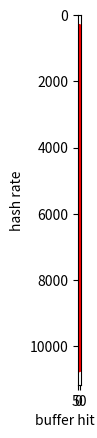

Write the Python code that produced this figure.
#!/usr/bin/env python

import matplotlib.pyplot as plt
import numpy as np
import math


hash_rate_js_miner = [[429.3688278231,429.55326460481103,429.03724043246956,430.40371868812946,430.0890284288848,429.95958379912287,429.55326460481103,430.2185510239202,430.31111493609876, 429.9410980695645, 430.2000430200043, 429.88565041698905, 429.55326460481103, 427.60626015564867, 428.3755997258396, 430.7930900788352, 430.16303178904803, 429.9410980695645, 430.1815366084487, 430.5148958153952, 429.79326943740057, 430.5705059203445, 430.5705059203445, 430.1075268817204, 430.1260269258893, 429.7009281540048, 430.5148958153952, 430.2000430200043, 430.40371868812946, 430.3296324984939, 430.66322136089576, 429.978071118373, 430.05203629639186, 430.44077134986225, 430.6817692407081, 430.2000430200043, 430.1075268817204, 430.3296324984939, 429.79326943740057, 429.978071118373, 429.99656002751976, 430.42224422158137, 430.05203629639186, 430.1260269258893, 429.77479800584496, 430.01505052676845, 430.7559767391773, 430.070531567177, 430.36667240488896, 430.070531567177, 430.2000430200043, 429.8486932599725, 429.5163645734903, 429.77479800584496, 429.9410980695645, 430.05203629639186, 430.070531567177, 430.070531567177, 427.89901583226356, 429.9226139294927, 425.4051984515251, 429.99656002751976, 429.46102641185314, 429.62708369135595, 430.25557180965495, 430.34815165468865, 429.6455424274973, 430.25557180965495, 430.25557180965495, 430.03354261632404, 429.95958379912287, 429.7009281540048, 430.23706062040185, 430.42224422158137, 430.05203629639186, 430.16303178904803, 429.9041313787026, 430.070531567177, 430.45930007317804, 423.405876873571],
[433.99010502560543,436.7575122292103,438.09690703583635,441.306266548985,444.01030103898404,445.49382991045576,448.1290611696168,449.68072668405426,451.6711833785005, 453.7822752643282, 455.1868542036506, 456.5167769915544, 458.16915605241456, 459.1789879695105, 460.2991944764097, 461.78711613945967, 463.306152705708, 463.7573621481241, 464.25255338904367, 465.3110604439068, 466.3961568956672, 466.9188028201895, 467.4207721791156, 468.3182690956774, 468.95516788595006, 469.43948924983573, 470.14574518100613, 470.18995674252403, 471.2091226086137, 471.43126532151615, 471.8984474541079, 472.2550177095631, 472.1881197469072, 472.79088459174505, 472.85795347077743, 473.64183204660634, 473.73158368468427, 474.0235115661737, 474.20333839150226, 473.9111890431733, 474.4508231721782, 474.00104280229414, 474.31579945928, 475.37554668187863, 474.6535029428518, 474.74363843524503, 474.81126252314704, 475.37554668187863, 474.9014579474759, 475.4659566375047, 475.7373929590866, 475.42074736141484, 474.4733345985955, 473.77647226038755, 476.0997905160922, 475.55640098915734, 476.0997905160922, 476.0997905160922, 475.9638267491671, 476.16780153326033, 475.9185227489054, 476.14512903532994, 476.0771244941681, 476.3492592769018, 476.0544606302961, 476.25851312092203, 476.4173415912339, 475.71476142904714, 476.71258997950133, 476.28119641836537, 475.8958739827725, 476.4854433697051, 476.0317989241682, 476.66714333381, 476.009139375476, 476.32656949604643, 476.7353165522502, 476.14512903532994, 476.44004002096335, 476.32656949604643],
[429.6824646586173,440.6256884776383,445.2359750667854,450.57222672794455,455.85084560331853,460.9356994699239,465.1379133913205,469.593801361822,473.68670361422954, 477.2130756382725, 480.5151122002787, 483.86316349736296, 486.9734599464329, 490.4124368593988, 492.95080350980976, 496.20403910087833, 499.10161708923937, 501.55481994181963, 503.34725927417327, 505.4589567327133, 507.0993914807302, 508.41425593573643, 510.07396072430504, 512.2425980944575, 513.5315565141478, 514.6415521589213, 515.9692482328054, 517.6251358765982, 515.5702206640544, 517.9200331468821, 518.6452984803693, 516.9027189083014, 520.8604614823689, 521.5123859191656, 521.6484089723526, 523.0672664504656, 523.6698785085882, 523.6150382238978, 524.5213742460005, 522.6025607525477, 521.7845030002609, 522.9851995188536, 522.9578495973225, 525.8176464402145, 526.7871253226571, 527.0647762610025, 527.1759186040382, 527.4539796402764, 526.8981505874915, 528.5691632750146, 528.1225244256667, 528.2341133590407, 528.3178360101437, 529.1845266444409, 525.4860746190226, 528.4853609555015, 529.6049147336087, 529.1005291005291, 529.4086505373498, 529.436679373147, 529.4927459493805, 529.296564865294, 529.7451925623775, 530.1383661135557, 530.2226935312832, 530.2508086324832, 530.0259712725923, 530.7855626326964, 529.6049147336087, 530.8419152776304, 530.2226935312832, 530.2508086324832, 530.7573907966669, 530.6165764618487, 530.6165764618487, 530.4476978569913, 531.0392438001169, 530.5602716468591, 530.6447333510215, 525.4308532997057],
[434.51811940557917,443.63604099197016,457.6449590407762,465.8529768005218,474.18085257717286,481.6259692722632,489.2607270414404,496.45037978454053,503.27126321087064, 510.5166428425566, 516.4755707055057, 521.7845030002609, 528.0388636603655, 530.7010560951016, 540.0734499891986, 545.3752181500873, 549.8130635583901, 552.883286338254, 557.6622797233996, 561.1042531702391, 564.8121999435187, 567.9559266200943, 571.5592135345222, 574.6465923457074, 576.3356578871535, 578.7706910522052, 582.0382981200163, 583.0223880597015, 585.6515373352855, 588.3391186680002, 589.7965202005308, 590.7372400756143, 591.6459590580996, 594.3536404160475, 595.3089653530183, 595.9830740806962, 598.3724269985639, 598.7306909352174, 598.5156811108451, 599.9880002399951, 601.8295618680789, 602.627455706882, 603.3546518643659, 600.3482019571352, 600.0600060006001, 601.1060351045925, 603.0271965265633, 603.7553583288051, 602.7727546714889, 604.6314771146987, 605.2536012589276, 604.1565973900435, 604.5583701106342, 605.840300496789, 605.3635207942369, 605.913717886573, 605.5468087683178, 606.7592985862509, 606.7592985862509, 611.1722283339444, 609.7560975609756, 609.6817461285209, 609.3845216331505, 609.7932800780536, 611.8453255017131, 610.1653548111539, 611.5085916957133, 610.4260774020265, 611.3964294448521, 611.7330397014742, 612.5574272588055, 611.8827632625589, 611.807892321811, 610.8735491753207, 610.7616197398156, 612.7826459954655, 611.5085916957133, 611.3590511707527, 611.7330397014742, 611.1722283339444],
[434.6314325452016,448.18931516672643,468.8232536333802,479.13372622298886,489.33255040125266,501.65546302799237,512.1114354483535,522.875816993464,532.5380764724678,541.741156075627,552.4861878453039,559.6284067379261,570.1254275940707,578.2686636211183,584.8637267516668,594.2476824340384,599.736116108912,606.6120715802244,611.1722283339444,618.5056902523503,624.687656171914,630.159430335875,635.00127000254,639.1818472355385,633.2721170286873,645.0780544445878,649.308486461918,652.9546196539341,655.1791915088777,659.8482349059716,661.3319224918987,668.0919294494923,670.9608158883522,673.9452756436177,675.812664729337,677.9201410073892,678.794461037198,676.7273465520742,681.5238874122538,678.84054035707,683.5737234260714,687.6633200385091,690.894016857814,692.2331441229405,686.2475981334065,692.8086462519052,695.2169076751948,697.885407216135,698.714365567356,699.6431819771916,699.741095794556,700.4272606289837,702.5925665706457,701.8528916339135,703.135986499789,702.3951675212475,705.0694493407601,703.4822370735139,704.4734061289187,704.6223224351747,705.6665020111495,705.5171440666008,707.263597142655,706.5140596297866,706.0650992021465,706.3643427279791,708.1651441116069,706.3643427279791,706.6638400113067,708.7172218284904,706.4641469445426,708.9684509039347,709.2198581560284,709.1192738618636,704.7216349541931,705.1688879486637,707.9144839303411,705.5171440666008,705.8159232072276,707.6640011322623],
[440.4510218463707,448.67193108399135,464.64083263637207,481.6491667469415,498.4547901505333,513.0573085013596,528.1225244256667,542.1817393190197,555.2162567319972, 570.3205201323143, 583.2264084917765, 595.3444067392987, 607.8657832350617, 620.3473945409429, 630.2388605281402, 641.9309282321221, 650.110518788194, 662.6905235255136, 672.0430107526881, 681.5238874122538, 689.797889218459, 699.4963626189144, 707.1135624381276, 714.9495960534782, 722.334585379948, 728.4382284382284, 736.4312541424257, 740.4664938911515, 746.2129691814043, 749.512816669165, 755.7436517533254, 762.2532205198567, 764.2922653622745, 770.00077000077, 774.5333436604446, 776.8800497203232, 779.3017456359103, 784.6829880728186, 787.5255945818238, 788.0841673890772, 791.7656373713381, 792.5186241876684, 795.671546785487, 797.7662544874352, 798.8496564946477, 802.3106546854942, 803.4709946970914, 805.9316569954868, 806.4516129032259, 808.3420903726457, 808.9305937550558, 809.3889113719142, 811.4907084313885, 812.2157244964262, 810.7669855683476, 813.6034496786266, 813.5372600065083, 816.7265599477296, 815.3946510110894, 815.9934720522235, 811.0300081103001, 812.8759551292474, 815.9934720522235, 816.5931732810715, 816.2598971512529, 817.2605426610003, 816.7932696234583, 816.9267216730659, 815.9934720522235, 816.5931732810715, 816.7932696234583, 813.4049129656743, 811.9519324455993, 815.1952392598027, 820.8158909956497, 818.5985592665356, 821.8952905399852, 821.0854749979472, 820.3445447087777, 822.3007976317738],
[440.0052800633608,457.81257153321434,476.009139375476,494.6821667078902,514.0066820868672,532.5380764724678,551.7545795630103,571.2327202102136,588.7547836326171, 607.6072426783328, 624.8437890527368, 644.7868979302341, 660.9822195782934, 678.5641582411617, 695.6037840845854, 710.0759781296598, 725.9528130671507, 740.905386382159, 756.7731194187983, 770.1786814540974, 784.7445656438829, 796.1149590000796, 808.7343307723413, 823.3163181294254, 834.0979230961715, 844.3093549476529, 852.2969402539845, 863.9308855291576, 874.6610688358261, 882.4567596187787, 888.651915044877, 898.7148377819717, 900.9009009009009, 912.1590805436467, 919.2866335723478, 923.0201218386561, 930.3190994511118, 935.9790340696368, 936.768149882904, 943.930526713234, 947.2387989012029, 952.6531389920929, 955.1098376313277, 958.8647041902389, 961.4460148062686, 968.1479330041631, 968.9922480620155, 970.4968944099379, 975.3242953281965, 975.7049468240805, 980.0078400627206, 982.3182711198428, 983.2841691248772, 986.5824782951854, 987.7518767285658, 986.7771857114662, 960.9840476648088, 966.5571235260004, 979.1442279447762, 975.8953840148337, 993.7394415184339, 979.4319294809012, 977.9951100244499, 988.2399446585631, 981.8360333824252, 987.5567845151097, 992.7529038022435, 991.8666931164452, 1004.0160642570281, 1007.1507704703394, 1005.2271813429835, 1006.238679814852, 1003.4115994380894, 1008.3694665725521, 1008.6746015735324, 1004.6212577858148, 1006.238679814852, 1008.7763542822556, 1009.8969905069683, 1005.4293183189221],
[439.6570674873598,463.95100677368464,484.8955050186685,506.3291139240506,518.3764449743403,551.1160099200882,575.2746936662256,600.6727534839019,623.558022073954, 648.8450558006748, 672.7211570803902, 698.7631891551953, 720.9285559801024, 754.8309178743962, 776.3372408974458, 796.876245119133, 820.7485226526593, 844.3806467955756, 867.7542519958347, 888.0994671403198, 909.6697898662786, 930.0595238095239, 949.3070058857036, 968.3354313934348, 991.4733293674401, 1009.2854259184497, 1024.6951531919253, 1041.9922892570596, 1058.3130489998941, 1070.663811563169, 1083.8933448948624, 1103.2656663724624, 1115.0758251561106, 1125.1125112511252, 1137.7858686995107, 1151.808339092375, 1163.7379262190154, 1175.3643629525152, 1179.9410029498524, 1189.3434823977166, 1199.0407673860911, 1202.3566189731876, 1209.9213551119178, 1221.001221001221, 1219.0661952944045, 1226.391954868776, 1231.527093596059, 1243.4717731907485, 1241.0027302060066, 1243.4717731907485, 1254.7051442910915, 1254.3903662819869, 1262.9451881788332, 1264.0626975097964, 1266.1433274246644, 1268.713524486171, 1272.264631043257, 1275.3475322025251, 1276.6500702157539, 1281.5583749839805, 1286.3390789812195, 1283.2028743744386, 1279.9180852425445, 1288.4937508053085, 1283.3675564681726, 1285.1818532322322, 1293.4937265554263, 1292.156609381057, 1291.9896640826873, 1296.1762799740766, 1295.1690195570523, 1298.1955082435416, 1293.4937265554263, 1293.3264355923436, 1305.4830287206266, 1298.3640612827837, 1300.0520020800832, 1297.5217334890358, 1303.4410844629822, 1300.3901170351105],
[439.5797617477691,469.61585423123887,495.5892556249381,523.8893545683152,551.6936996579499,580.7200929152149,611.920205605189,643.707756678468,674.900452183303, 706.0650992021465, 739.9186089530152, 772.6781023025808, 805.8667096462245, 845.4514710855597, 878.4258608573435, 913.9932364500502, 949.5774380400723, 987.7518767285658, 1021.0332856851132, 1057.4177857671566, 1092.7767457108512, 1113.7097672346586, 1137.009664582149, 1181.3349084465447, 1215.6576707999027, 1245.3300124533, 1281.3941568426449, 1305.1422605063951, 1329.433661260303, 1358.695652173913, 1391.0140492418973, 1410.4372355430185, 1434.1029685931449, 1462.8437682855472, 1481.2620352540364, 1506.2509414068384, 1531.6281206922959, 1540.5946695424434, 1562.5, 1578.531965272297, 1585.5398763278895, 1623.3766233766235, 1642.845408247084, 1657.2754391779913, 1669.170422300117, 1679.5431642593214, 1698.3695652173913, 1701.8379850238257, 1719.6904557179707, 1731.0022503029254, 1740.644038294169, 1747.3353136466887, 1752.2340984755565, 1751.6202487300754, 1760.5633802816903, 1771.1654268508678, 1768.9722271360338, 1783.166904422254, 1793.7219730941704, 1792.7572606669057, 1799.5321216483715, 1803.4265103697026, 1808.3182640144664, 1811.5942028985505, 1812.2508155128671, 1811.2660749864153, 1808.9725036179452, 1818.512456810329, 1818.512456810329, 1827.151470856934, 1822.4895206852561, 1831.5018315018315, 1837.897445322551, 1838.5732671446956, 1834.52577508714, 1840.2649981597351, 1840.9425625920471, 1848.770567572564, 1840.6037180195103, 1842.6386585590567],
[445.31528322052014,474.18085257717286,506.89375506893754,538.9382915656157,576.3024435223605,612.2199093914534,651.1264487563485,688.8475580354068,733.3528894103844, 776.5180928715639, 823.2485387338438, 867.3779165582444, 919.7093718384991, 968.8044952528579, 1016.880211511084, 1074.69102632993, 1129.5606009262397, 1185.9582542694498, 1244.2453651860146, 1287.1669455528381, 1352.813852813853, 1416.22999575131, 1480.3849000740192, 1543.4480629726809, 1603.5920461834507, 1668.0567139282734, 1725.327812284334, 1784.758165268606, 1847.7457501847746, 1894.65706707086, 1970.831690973591, 1993.2230416583614, 2075.5500207555, 2139.03743315508, 2177.2262138036144, 2236.13595706619, 2307.3373327180434, 2335.90282644242, 2381.5194093831865, 2443.195699975568, 2472.7992087042535, 2516.9896803423107, 2563.445270443476, 2594.706798131811, 2632.964718272775, 2669.5141484249866, 2684.5637583892617, 2717.391304347826, 2777.777777777778, 2799.552071668533, 2834.467120181406, 2847.380410022779, 2876.0425654299684, 2899.391127863149, 2917.1528588098017, 2943.773918163085, 2975.304968759298, 2970.8853238265, 2975.304968759298, 3022.0610456331215, 3032.140691328078, 2969.121140142518, 2989.536621823617, 3038.5900941962927, 3007.518796992481, 3040.4378230465186, 3096.934035305048, 3088.326127239037, 3088.326127239037, 3116.2355874104082, 3140.7035175879396, 3154.5741324921137, 3139.717425431711, 3157.562361856647, 3163.555836760519, 3160.5562579013904, 3160.5562579013904, 3170.577045022194, 3170.577045022194, 3170.577045022194],
[447.4072748422889,482.50904704463215,518.2689816014512,557.8178167010655,597.9788315493632,643.8735432361085,688.2312456985546,739.9186089530152,793.9028262940616, 853.7522410996329, 909.2562284051645, 976.7532721234616, 1042.6441455531228, 1116.9440411035407, 1200.0480019200768, 1285.3470437017995, 1366.867140513942, 1463.057790782736, 1561.5240474703312, 1669.727834362999, 1781.8959372772629, 1896.0940462646947, 2013.693113169553, 2155.1724137931033, 2286.75966155957, 2437.8352023403218, 2580.6451612903224, 2738.225629791895, 2885.1702250432772, 3053.4351145038167, 3222.6877215597806, 3397.8933061501866, 3599.712023038157, 3773.584905660377, 3977.7247414478916, 4158.004158004158, 4397.537379067722, 4564.125969876769, 4789.272030651341, 5010.0200400801605, 5181.347150259067, 5399.5680345572355, 5608.524957936063, 5807.200929152149, 6042.296072507553, 6253.908692933083, 6443.298969072165, 6657.789613848202, 6906.077348066297, 7082.15297450425, 7235.890014471781, 7412.898443291328, 7662.835249042146, 7836.990595611286, 8025.6821829855535, 8116.883116883117, 8298.755186721992, 8445.945945945945, 8650.519031141868, 8764.241893076249, 8841.732979664013, 9049.773755656108, 9124.087591240876, 9267.840593141798, 9345.794392523365, 9496.67616334283, 9596.928982725527, 9699.321047526673, 9784.735812133073, 9920.63492063492, 10000, 10030.090270812438, 10121.457489878543, 10288.0658436214, 10183.299389002037, 10351.966873706004, 10351.966873706004, 10526.315789473683, 10559.662090813094, 10626.992561105208]]

cache_hit_rate_js_miner = [[0]*80,
[0.0039421875,0.0110296875,0.0175578125,0.0237328125,0.02944375,0.0343984375,0.0396453125,0.043221875,0.0474296875, 0.0516875, 0.0553625, 0.05808125, 0.0612171875, 0.0643375, 0.0662765625, 0.069021875, 0.0717796875, 0.0738265625, 0.07500625, 0.0764859375, 0.0787078125, 0.0804015625, 0.0818125, 0.0834640625, 0.084134375, 0.0855515625, 0.0867625, 0.08753203125, 0.0887140625, 0.0891390625, 0.0902421875, 0.090928125, 0.090946875, 0.091996875, 0.092784375, 0.093275, 0.0938625, 0.094065625, 0.0945328125, 0.0949546875, 0.0953390625, 0.09578125, 0.09661875, 0.0968140625, 0.09710625, 0.097053125, 0.096971875, 0.0979234375, 0.0975765625, 0.0973921875, 0.0982109375, 0.0984875, 0.09801875, 0.098215625, 0.0982875, 0.098509375, 0.098496875, 0.0991, 0.09930625, 0.0986875, 0.098621875, 0.0991671875, 0.0990265625, 0.0990484375, 0.0990578125, 0.0988203125, 0.0991609375, 0.0986328125, 0.100028125, 0.0994640625, 0.0991140625, 0.0992375, 0.0993578125, 0.0999125, 0.0995953125, 0.0997015625, 0.09994375, 0.0997953125, 0.0994875, 0.0995515625],
[0.0081890625,0.0223390625,0.035434375,0.0475171875,0.05895,0.069196875,0.07847109375,0.0869984375,0.0958, 0.1038640625, 0.1096671875, 0.11626796875, 0.122740625, 0.1282296875, 0.1336484375, 0.13835703125, 0.1435078125, 0.147940625, 0.1513515625, 0.1547890625, 0.1584046875, 0.1617609375, 0.163590625, 0.166328125, 0.1689234375, 0.1711703125, 0.173578125, 0.17535859375, 0.176959375, 0.1788484375, 0.1805328125, 0.18300625, 0.1841515625, 0.18413046875, 0.1849328125, 0.18663125, 0.1880328125, 0.1880578125, 0.1894875, 0.19091640625, 0.190828125, 0.19205, 0.1916640625, 0.1917734375, 0.1942421875, 0.19356875, 0.19459375, 0.1945453125, 0.194484375, 0.1958546875, 0.19490390625, 0.1957640625, 0.1960828125, 0.197165625, 0.1969015625, 0.1968265625, 0.198075, 0.1977578125, 0.1975734375, 0.197825, 0.1980171875, 0.1976421875, 0.198165625, 0.1987078125, 0.199090625, 0.1989453125, 0.19850703125, 0.19969375, 0.198484375, 0.1990265625, 0.1985921875, 0.19935, 0.19915625, 0.1987140625, 0.1994546875, 0.199775, 0.199834375, 0.1993703125, 0.1996046875, 0.1991515625],
[0.0127234375,0.0333859375,0.052928125,0.07116875,0.087846875,0.10298671875,0.1174359375,0.130728125,0.143059375, 0.15516875, 0.165640625, 0.17551875, 0.1844546875, 0.1925, 0.200175, 0.207596875, 0.2155328125, 0.2209953125, 0.2266546875, 0.2322515625, 0.23786875, 0.24108125, 0.2462765625, 0.2506390625, 0.253403125, 0.256659375, 0.26036875, 0.263603125, 0.265509375, 0.2689203125, 0.2712859375, 0.273340625, 0.2739859375, 0.2770015625, 0.278165625, 0.2796234375, 0.2815234375, 0.28269375, 0.2830765625, 0.28500625, 0.286225, 0.2876734375, 0.288875, 0.29005, 0.2889546875, 0.290721875, 0.291728125, 0.2918703125, 0.292365625, 0.2927375, 0.2939578125, 0.293709375, 0.294690625, 0.2949671875, 0.2948421875, 0.29580625, 0.2950125, 0.2970296875, 0.2954, 0.2975203125, 0.2967984375, 0.2969703125, 0.2973484375, 0.296503125, 0.2985875, 0.2976703125, 0.29860625, 0.297746875, 0.2988359375, 0.298915625, 0.2995890625, 0.298753125, 0.298465625, 0.2991171875, 0.297846875, 0.2998546875, 0.2984796875, 0.2989625, 0.299346875, 0.2986109375],
[0.0168046875,0.04455625,0.07120625,0.0949578125,0.1166390625,0.138296875,0.1565734375,0.17483125,0.1912953125, 0.205446875, 0.2207578125, 0.2331125, 0.24607734375, 0.257103125, 0.2666109375, 0.27839375, 0.2856375, 0.294628125, 0.3025734375, 0.3093578125, 0.3159703125, 0.3219671875, 0.3278, 0.3323828125, 0.338271875, 0.34242265625, 0.3467390625, 0.350759375, 0.3533, 0.3571046875, 0.3612734375, 0.3627375, 0.3653921875, 0.3685421875, 0.3699421875, 0.3729109375, 0.3746609375, 0.376978125, 0.3785015625, 0.3786984375, 0.381490625, 0.3823171875, 0.3850046875, 0.3866796875, 0.3865890625, 0.3865671875, 0.38823125, 0.38935, 0.3905734375, 0.391115625, 0.390721875, 0.3912640625, 0.3936875, 0.392, 0.393840625, 0.392871875, 0.3950171875, 0.394159375, 0.395284375, 0.3949765625, 0.39635, 0.396975, 0.3972859375, 0.39645625, 0.396240625, 0.396746875, 0.3985375, 0.3971703125, 0.3970609375, 0.39799921875, 0.3978359375, 0.398509375, 0.398590625, 0.398890625, 0.3982421875, 0.3998546875, 0.3983515625, 0.3982328125, 0.39985625, 0.3985109375],
[0.0200453125,0.0563359375,0.088903125,0.1185203125,0.14674375,0.1720953125,0.196809375,0.2185109375,0.2396125, 0.25833125, 0.27695625, 0.2921140625, 0.307259375, 0.32145625, 0.33469375, 0.3458125, 0.3570125, 0.3678109375, 0.37825625, 0.38583125, 0.39504921875, 0.403253125, 0.4102609375, 0.417271875, 0.4233125, 0.42845, 0.4347484375, 0.4382703125, 0.4428109375, 0.4469921875, 0.4501203125, 0.455109375, 0.4570625, 0.4606765625, 0.4641078125, 0.46618125, 0.4678453125, 0.4716734375, 0.4733890625, 0.4748609375, 0.47673125, 0.477421875, 0.47955625, 0.481440625, 0.482496875, 0.484703125, 0.4850421875, 0.487128125, 0.4877125, 0.4888375, 0.48904375, 0.4899203125, 0.4911015625, 0.491165625, 0.491196875, 0.492721875, 0.4920328125, 0.4942171875, 0.4935859375, 0.494865625, 0.4951671875, 0.4962109375, 0.4963953125, 0.496428125, 0.496434375, 0.4969640625, 0.49686875, 0.4969078125, 0.4971921875, 0.49746875, 0.498365625, 0.4973375, 0.4971125, 0.498590625, 0.498221875, 0.4971109375, 0.498790625, 0.498609375, 0.497834375, 0.4996375],
[0.025165625,0.066309375,0.1058765625,0.1418984375,0.1760390625,0.2055375,0.234903125,0.262753125,0.285975, 0.3094453125, 0.3302796875, 0.3513109375, 0.3688546875, 0.3854203125, 0.401978125, 0.415046875, 0.4297296875, 0.4411828125, 0.453675, 0.4639078125, 0.474353125, 0.483228125, 0.49164375, 0.500925, 0.5079203125, 0.514128125, 0.5199890625, 0.5267890625, 0.532165625, 0.5370140625, 0.5406640625, 0.546028125, 0.54841875, 0.5535671875, 0.5575609375, 0.559509375, 0.562521875, 0.5657921875, 0.5675015625, 0.5706234375, 0.5715671875, 0.574425, 0.5758546875, 0.5773546875, 0.579140625, 0.58226875, 0.58225, 0.582909375, 0.58465078125, 0.5854328125, 0.5878234375, 0.5882671875, 0.588278125, 0.5896953125, 0.5904171875, 0.5897671875, 0.5912546875, 0.592321875, 0.593, 0.5929546875, 0.595090625, 0.5940890625, 0.594321875, 0.5952078125, 0.5948828125, 0.595778125, 0.596690625, 0.5966484375, 0.5965078125, 0.597896875, 0.597396875, 0.5978453125, 0.59676875, 0.5978453125, 0.598846875, 0.598190625, 0.5975625, 0.59899375, 0.59861875, 0.59857421875],
[0.028659375,0.07894375,0.123334375,0.16580625,0.204459375,0.2404375,0.2742765625,0.3051609375,0.333665625, 0.3613625, 0.38658046875, 0.4087578125, 0.4304171875, 0.4508875, 0.4678796875, 0.484315625, 0.50034375, 0.5158171875, 0.5297859375, 0.5419703125, 0.5532984375, 0.5646625, 0.5735078125, 0.5823203125, 0.592190625, 0.5999234375, 0.606475, 0.6141078125, 0.620221875, 0.625503125, 0.6309609375, 0.6366125, 0.64066875, 0.644596875, 0.6493015625, 0.653171875, 0.656665625, 0.6607109375, 0.6623375, 0.66540625, 0.669075, 0.6700015625, 0.6724609375, 0.6754609375, 0.6756484375, 0.67741875, 0.67959375, 0.681984375, 0.6817984375, 0.683565625, 0.68546875, 0.6857375, 0.68714375, 0.6886515625, 0.6886671875, 0.6894859375, 0.69033125, 0.6907328125, 0.691959375, 0.692834375, 0.693559375, 0.6935546875, 0.69350625, 0.69476875, 0.6941546875, 0.6952546875, 0.696253125, 0.6965, 0.69591875, 0.6973484375, 0.696834375, 0.69736875, 0.69765625, 0.6979921875, 0.6986546875, 0.6979671875, 0.6977328125, 0.697475, 0.6986703125, 0.697784375],
[0.0337609375,0.0893109375,0.141321875,0.190040625,0.2333984375,0.2737203125,0.31316875,0.3490796875,0.38230078125, 0.4120796875, 0.4411671875, 0.4673953125, 0.4921453125, 0.5148375, 0.53539375, 0.5541765625, 0.5733171875, 0.58939375, 0.6049015625, 0.6189734375, 0.6326046875, 0.6438765625, 0.65487109375, 0.6667984375, 0.6762953125, 0.68464609375, 0.695090625, 0.7005359375, 0.7079078125, 0.71425, 0.72209140625, 0.7265375, 0.7321609375, 0.7373046875, 0.7423515625, 0.745528125, 0.749765625, 0.7528484375, 0.756696875, 0.7606109375, 0.76348125, 0.76551875, 0.768259375, 0.770990625, 0.77257265625, 0.7749484375, 0.7775140625, 0.7785890625, 0.7805375, 0.781675, 0.7831296875, 0.78464375, 0.7856171875, 0.785696875, 0.787525, 0.788340625, 0.7892890625, 0.790359375, 0.7911984375, 0.79180078125, 0.792515625, 0.79266875, 0.793553125, 0.7940171875, 0.79355625, 0.79475, 0.793684375, 0.7950015625, 0.7956015625, 0.795928125, 0.796071875, 0.7965453125, 0.79759296875, 0.79726875, 0.79683125, 0.7974515625, 0.7975234375, 0.79873125, 0.7975953125, 0.7980390625],
[0.0371703125,0.100478125,0.158559375,0.213175,0.263628125,0.31019375,0.3530609375,0.39106875,0.43141640625, 0.463990625, 0.496690625, 0.524546875, 0.5534765625, 0.57909375, 0.6021859375, 0.625028125, 0.6439859375, 0.6631546875, 0.680221875, 0.69519375, 0.7104515625, 0.724275, 0.738153125, 0.7493640625, 0.7605015625, 0.7710625, 0.7800296875, 0.7891765625, 0.7972546875, 0.8052640625, 0.8121359375, 0.8172890625, 0.8243921875, 0.8302984375, 0.8342390625, 0.839078125, 0.844959375, 0.848865625, 0.851534375, 0.8559421875, 0.8586625, 0.8609890625, 0.8644265625, 0.86709375, 0.8687640625, 0.8711984375, 0.8740140625, 0.8754125, 0.8777453125, 0.878971875, 0.88129375, 0.88160625, 0.8831484375, 0.884346875, 0.8858765625, 0.8865421875, 0.8880296875, 0.8883734375, 0.888375, 0.890359375, 0.891053125, 0.8913078125, 0.892328125, 0.8930796875, 0.8933671875, 0.8941890625, 0.8943703125, 0.8941203125, 0.89445, 0.8951609375, 0.896125, 0.896640625, 0.89606875, 0.8970359375, 0.8971171875, 0.89696875, 0.89706875, 0.89775, 0.8973703125, 0.897521875],
[0.0413421875,0.1118453125,0.17560703125,0.237015625,0.2924421875,0.3453171875,0.3924859375,0.4363796875,0.4778140625, 0.5172515625, 0.550175, 0.583484375, 0.6145046875, 0.642190625, 0.669753125, 0.6933921875, 0.7155171875, 0.7356921875, 0.7557296875, 0.7737828125, 0.790234375, 0.8053921875, 0.819153125, 0.8330359375, 0.8452640625, 0.8562140625, 0.8669703125, 0.87693125, 0.885490625, 0.8937359375, 0.901684375, 0.9094265625, 0.91600625, 0.921725, 0.927703125, 0.9325890625, 0.9381484375, 0.9421515625, 0.94664375, 0.9507046875, 0.9537484375, 0.9574859375, 0.9606265625, 0.9631921875, 0.9660171875, 0.9683984375, 0.970665625, 0.97280625, 0.97526875, 0.9767, 0.978971875, 0.980175, 0.9817125, 0.9830296875, 0.9842703125, 0.985196875, 0.986265625, 0.987365625, 0.98839375, 0.9893046875, 0.9897625, 0.9907484375, 0.991290625, 0.992034375, 0.9924578125, 0.993090625, 0.993546875, 0.99413125, 0.9944109375, 0.9950984375, 0.995296875, 0.9955609375, 0.995996875, 0.9963375, 0.9965875, 0.996759375, 0.99696875, 0.9972484375, 0.9975890625, 0.9976625]
]

plt.imshow(hash_rate_js_miner, cmap='binary',interpolation='nearest')
plt.show()

plt.imshow(cache_hit_rate_js_miner, cmap='binary',interpolation='nearest')
plt.show()

hash_js_list = list()
cache_js_list = list()

for c,h in zip(cache_hit_rate_js_miner,hash_rate_js_miner):
	cache_js_list.extend(c)
	hash_js_list.extend(h)

plt.plot(cache_js_list,hash_js_list,'ro')
plt.xlabel('buffer hit rate')
plt.ylabel('hash rate')
plt.show()
